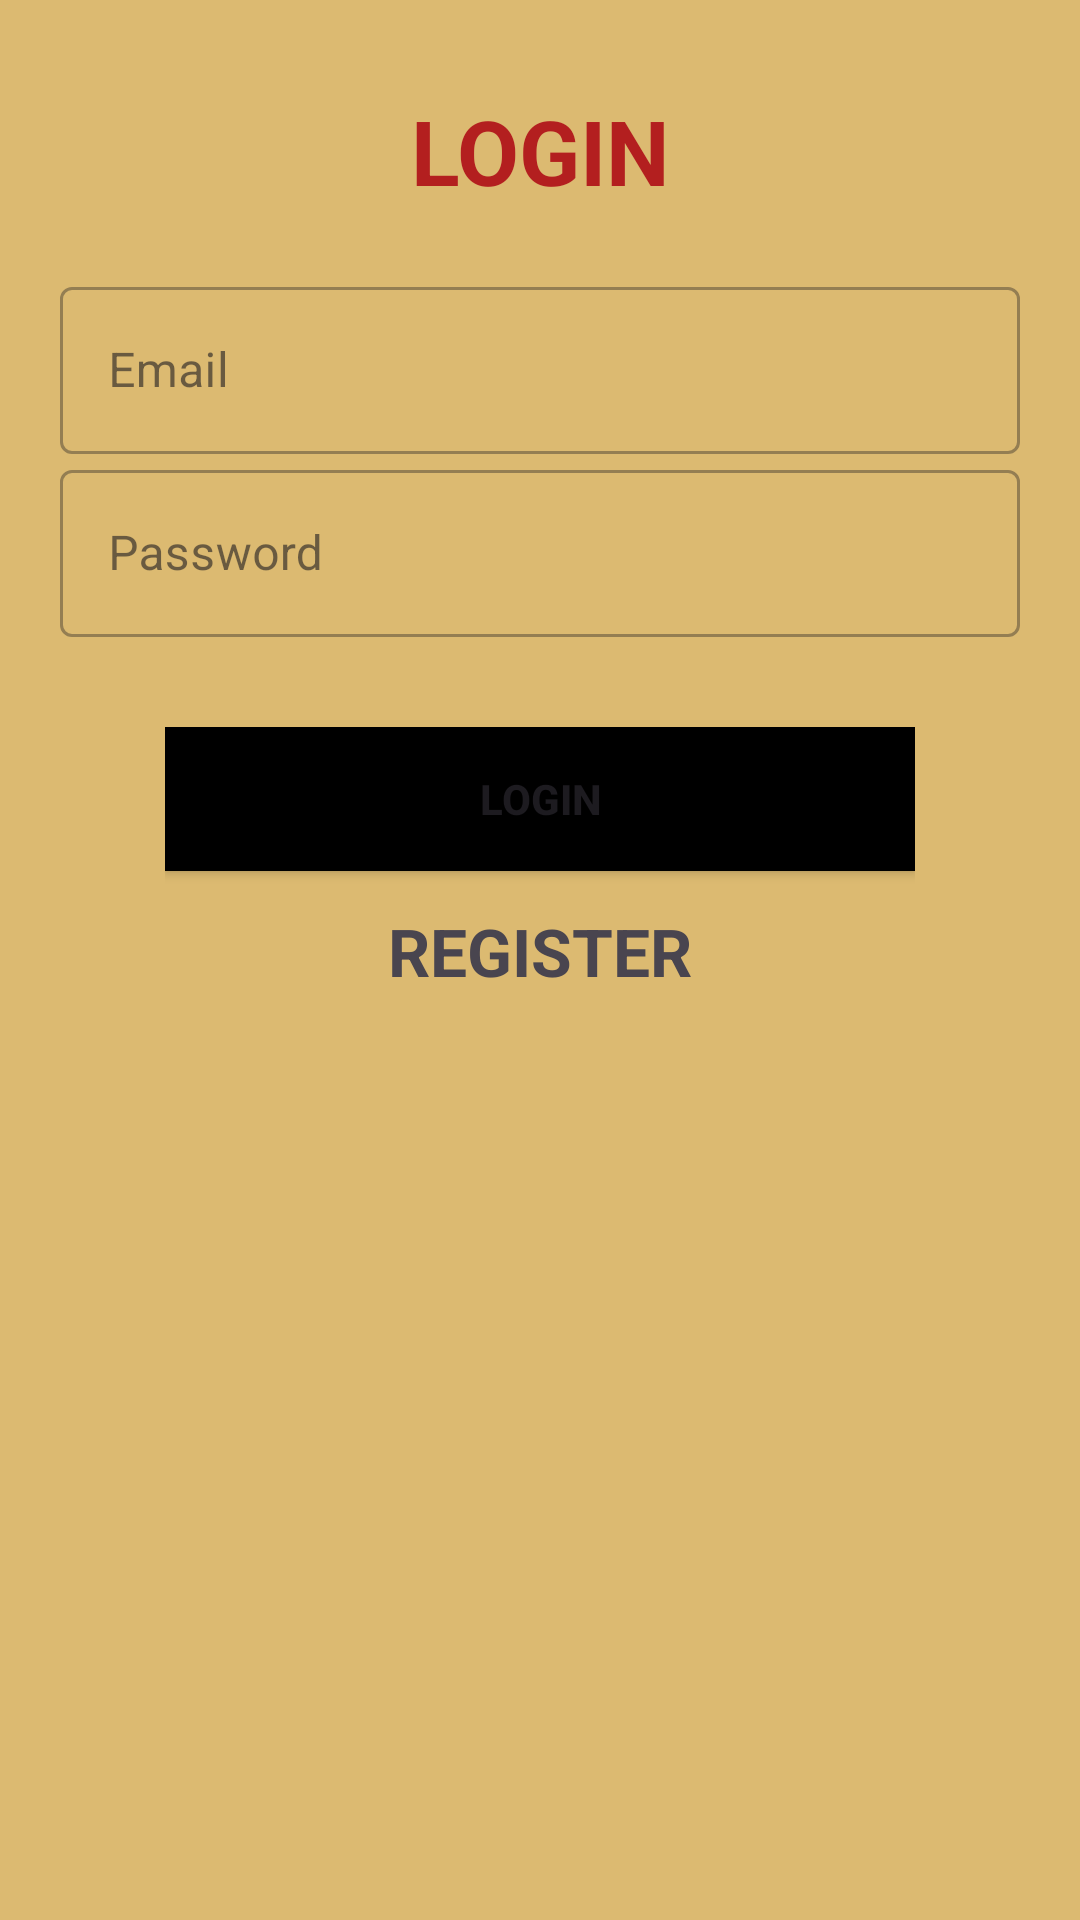

Reconstruct the res/layout file that produces this screen, plus the resources it refers to.
<!-- AndroidManifest.xml: application theme Theme.FirebaseAuth -->
<!-- res/layout/activity_loginactivity.xml -->
<?xml version="1.0" encoding="utf-8"?>
<LinearLayout
    android:orientation="vertical"
    xmlns:android="http://schemas.android.com/apk/res/android"
    xmlns:app="http://schemas.android.com/apk/res-auto"
    xmlns:tools="http://schemas.android.com/tools"
    android:id="@+id/main"
    android:background="#DCBA71"
    android:layout_width="match_parent"
    android:layout_height="match_parent"
    tools:context=".loginactivity">
    <TextView
        android:layout_marginTop="30dp"
        android:layout_width="match_parent"
        android:layout_height="wrap_content"
        android:text="Login"
        android:textColor="#B31F1F"
        android:textAllCaps="true"
        android:textSize="30sp"
        android:textStyle="bold"
        android:gravity="center_horizontal"/>
    <LinearLayout
        android:layout_margin="20dp"
        android:orientation="vertical"
        android:layout_width="match_parent"
        android:layout_height="match_parent">
        <com.google.android.material.textfield.TextInputLayout
            android:layout_width="match_parent"
            style="@style/Widget.MaterialComponents.TextInputLayout.OutlinedBox"
            android:layout_height="wrap_content">

            <com.google.android.material.textfield.TextInputEditText
                android:layout_width="match_parent"
                android:layout_height="wrap_content"
                android:id="@+id/logEmail"
                android:hint="Email"
                android:inputType="textEmailAddress"/>
        </com.google.android.material.textfield.TextInputLayout>

        <com.google.android.material.textfield.TextInputLayout
            android:layout_width="match_parent"
            style="@style/Widget.MaterialComponents.TextInputLayout.OutlinedBox"
            android:layout_height="wrap_content">

            <com.google.android.material.textfield.TextInputEditText
                android:layout_width="match_parent"
                android:layout_height="wrap_content"
                android:id="@+id/logPass"
                android:hint="Password"
                android:inputType="textPassword"/>
        </com.google.android.material.textfield.TextInputLayout>
        <LinearLayout
            android:layout_width="wrap_content"
            android:orientation="vertical"
            android:layout_margin="30dp"
            android:layout_gravity="center_horizontal"
            android:layout_height="wrap_content">
            <Button
                android:id="@+id/userLogin"
                android:layout_width="250dp"
                android:background="@color/black"
                android:layout_height="wrap_content"
                android:textAllCaps="true"
                android:textStyle="bold"
                android:layout_gravity="center_horizontal"
                android:text="Login"/>
            <TextView
                android:layout_gravity="center_horizontal"
                android:id="@+id/openRegister"
                android:layout_width="wrap_content"
                android:textAllCaps="true"
                android:layout_height="wrap_content"
                android:text="Register"
                android:textStyle="bold"
                android:layout_marginTop="12dp"
                android:textSize="22sp"/>
        </LinearLayout>
        <ImageView
            android:layout_gravity="center"
            android:layout_marginTop="35dp"
            android:layout_width="250dp"
            android:layout_height="200dp"
            android:src="@drawable/loginimg"/>
    </LinearLayout>
</LinearLayout>
<!-- resources referenced by this layout -->
<resources>
  <style name="Theme.FirebaseAuth" parent="Base.Theme.FirebaseAuth" />
  <style name="Base.Theme.FirebaseAuth" parent="Theme.Material3.DayNight.NoActionBar">
          
          <item name="android:fitsSystemWindows">true</item>
          
      </style>
  <!-- not gathered from this repository: default colours our renderer supplied (Android Studio template values) -->
  <color name="black">#FF000000</color>
</resources>
